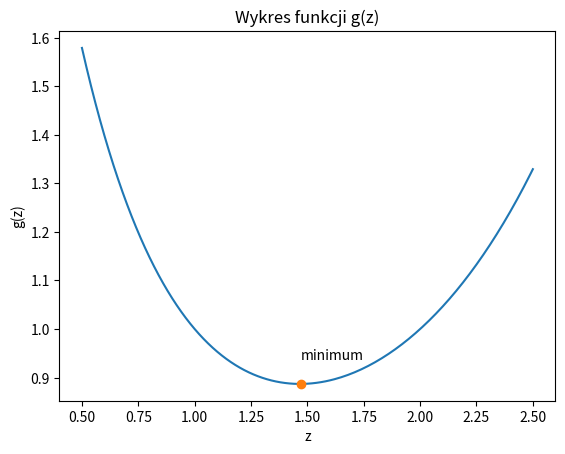

This chart was generated by the following Python code:
# [redacted]

import numpy as np
from scipy.special import roots_laguerre, laguerre
import matplotlib.pyplot as plt

#zdefiniowanie funkcji podcałkowej podanej w zadaniu, zaleznej od z i t
def function(z,t):
    return t**(z-1)*np.exp(-t)

#funkcja podcałkowa bez funkcji wagowej
def function1(z,t):
    return t**(z-1)

#parametr z 
#wartosc 2.51 bo wtedy otrzymamy otrzymamy zakres od 0.5 do 2.5
#gdyby w miejscu wartości 2.51 była wartość 2.5
#to zakres kończyłby się na 2.49
z = np.arange(0.5,2.51,10**(-2))

#krok z jest stosunkowo niewielki, aby w przejrzysty sposob pokazac przebieg całki

#zakres calki
#a = 0
#b = np.Infinity
#nie bedzie konieczne definiowanie zakresu calki wynika to bezposrednio 
#ze specyfikacji scipy.special.roots_laguerre 
#https://docs.scipy.org/doc/scipy/reference/generated/scipy.special.roots_laguerre.html

#ilość wezłów
#ilosc wybrana przy pomocy wolframalpha oraz obliczenia I_n dla przykładowych wartości z z zakresu [0.5,2.5],
# gdzie I_n += ai[i]*function1(z, ti[i]) dla wybranych kilku próbnych z
n = 20

#wezły oraz współczynniki kwadratury Gaussa- Laguerre'a
ti,ai = roots_laguerre(n)

#pomocnicza pusta tablica
calki = []

print("  z  ", "Obliczona całka")
for j in range (len(z)):
    I_n = 0
    for i in range (len(ai)): 
        I_n += ai[i]*function1(z[j], ti[i])
    calki.append(I_n)

for i in range (len(calki)):
    print("%1.2f %18.15f" % (z[i], calki[i]))

#wartość minimalna całki

minimum = min(calki)

#którym elementem z kolei jest wartosc minimum
k = calki.index(minimum)

print("Całka przyjmuje wartość minimalną równą ", "%18.15f" %  minimum, " dla z równego ", "%1.2f" %z[k])



#wykres
plt.plot(z,calki)
plt.xlabel('z')
plt.ylabel('g(z)')
plt.title('Wykres funkcji g(z)')
plt.plot(z[k], minimum, 'o')
plt.text(z[k], minimum + 0.05, 'minimum')
plt.show()
